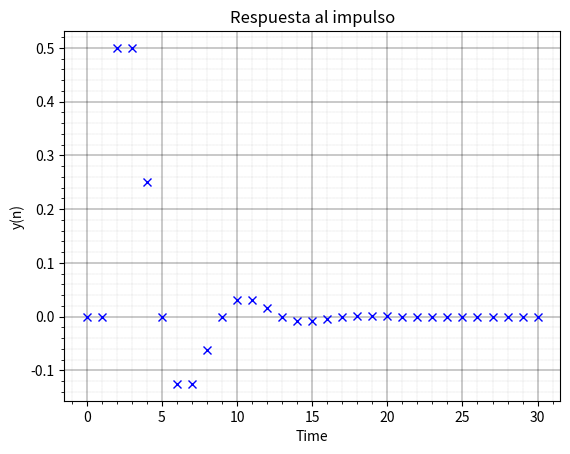

Generate this figure with matplotlib:
# y(nT) = 0.5x((n-2)T) + alpha * y((n-1)T) + beta * y((n-2)T)
import matplotlib.pyplot as plt
import numpy as np

def diffEq(alpha, beta, x2, y1, y2):
    return 0.5 * x2 + alpha * y1 + beta * y2

n = 30
alpha = 1
beta = -0.5

step = [0, 0]
pulse = [0, 0]

n = n-2
for i in range(0, n+1):
    step.append(diffEq(alpha, beta, 1, step[-1], step[-2]))
    pulse.append(diffEq(alpha, beta, i == 0, pulse[-1], pulse[-2]))

print(step)
print(pulse)

n1 = np.arange(31)
g = plt.plot(n1, pulse, 'bx')
plt.xlabel('Time')
plt.ylabel('y(n)')
plt.title('Respuesta al impulso')

ax = plt.gca()
ax.minorticks_on()
ax.grid(which='major', linestyle='-', linewidth=0.3, color='black')
ax.grid(which='minor', linestyle=':', linewidth=0.1, color='black')

plt.show()



